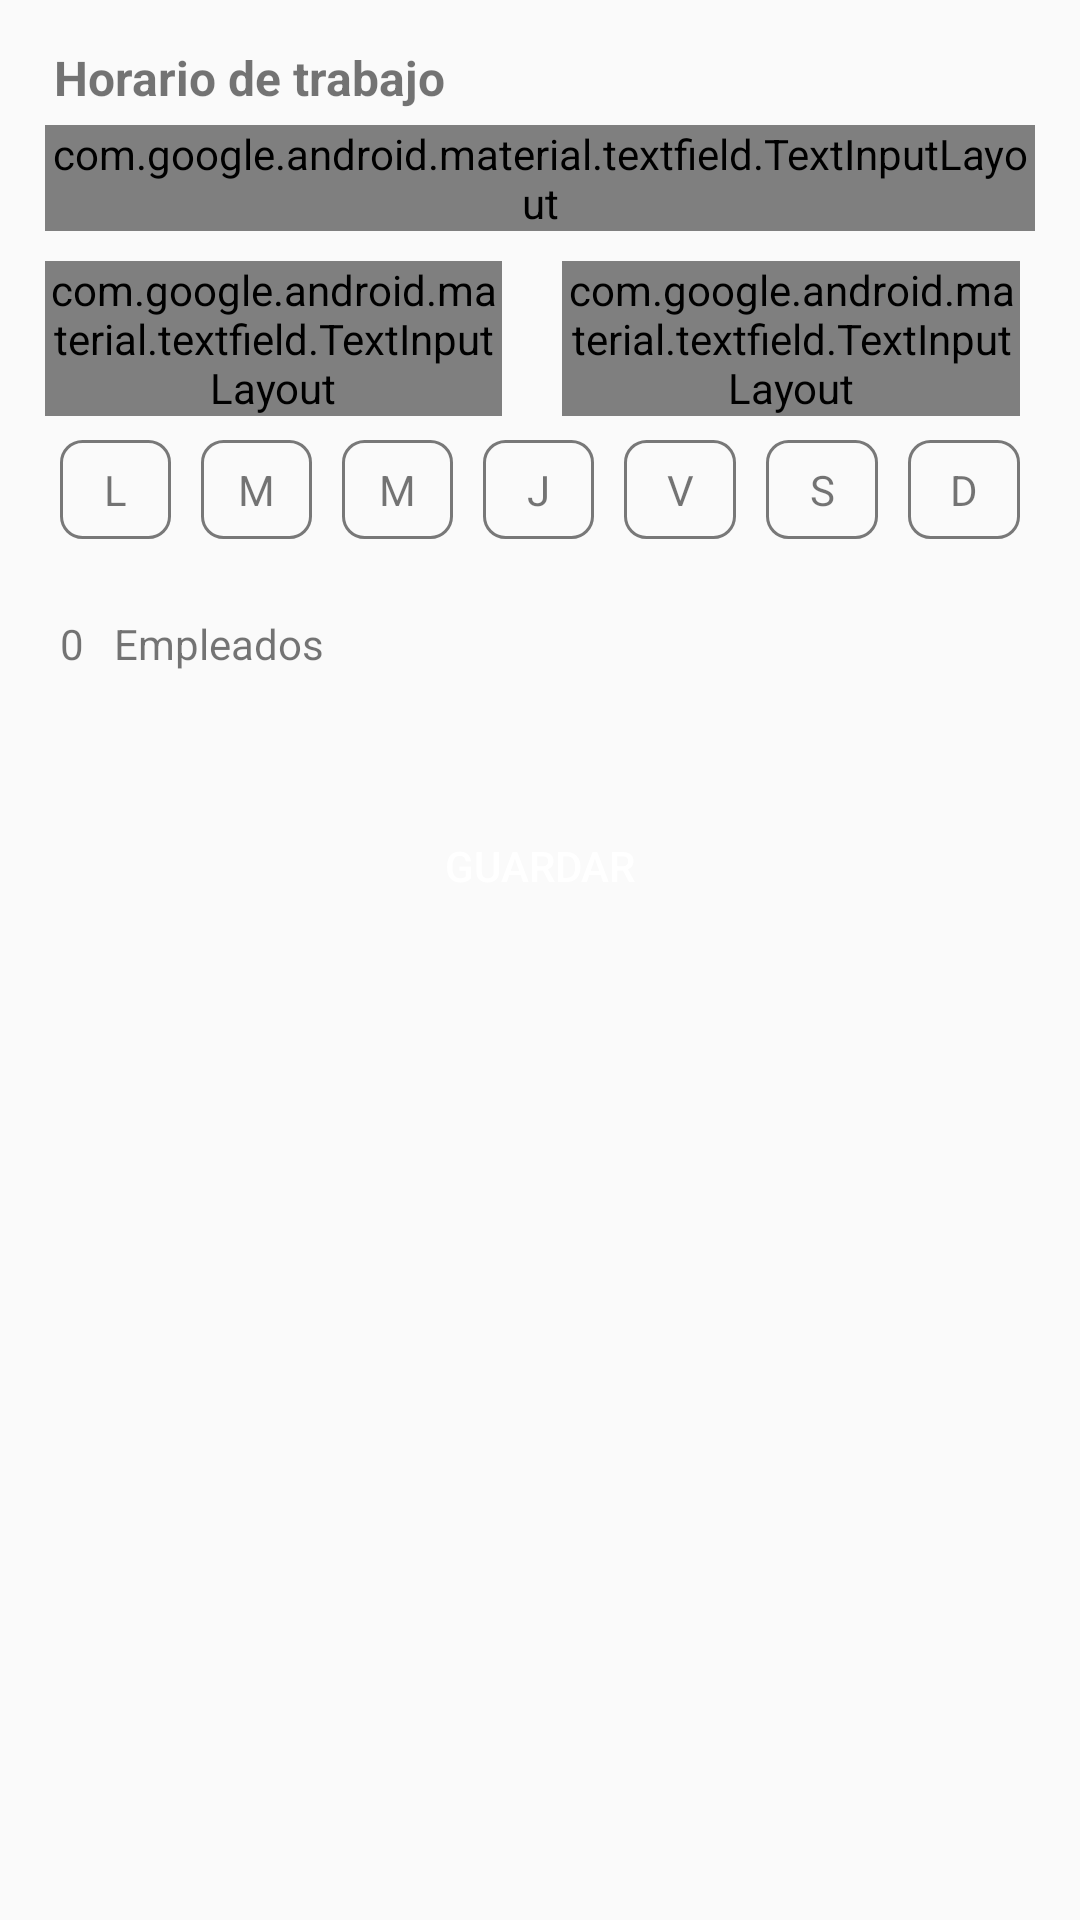

Produce the Android XML layout that renders to this screen, including the resource entries it uses.
<!-- AndroidManifest.xml: application theme Theme.Demo.NoActionBar -->
<!-- res/layout/activity_horario.xml -->
<?xml version="1.0" encoding="utf-8"?>
<LinearLayout xmlns:android="http://schemas.android.com/apk/res/android"
    xmlns:app="http://schemas.android.com/apk/res-auto"
    xmlns:tools="http://schemas.android.com/tools"
    android:layout_width="match_parent"
    android:layout_height="match_parent"
    android:orientation="vertical"
    tools:context="com.tiburela.android.controlAsistencia.demo.Activities.ActivityHorario">

    <TextView
        android:id="@+id/txtNombreHorario"
        android:layout_width="match_parent"
        android:layout_height="wrap_content"
        android:layout_marginLeft="18dp"
        android:layout_marginTop="15dp"
        android:text="Horario de trabajo"
        android:textSize="16sp"
        android:textStyle="bold" />

    <com.google.android.material.textfield.TextInputLayout
        style="@style/Widget.MaterialComponents.TextInputLayout.OutlinedBox.Dense"

        android:layout_width="match_parent"
        android:layout_height="wrap_content"
        android:layout_marginLeft="15dp"
        android:layout_marginTop="5dp"
        android:layout_marginRight="15dp"
        android:gravity="center">

        <com.google.android.material.textfield.TextInputEditText
            android:id="@+id/ediNombreHorario"
            android:layout_width="match_parent"
            android:layout_height="wrap_content"
            android:hint="Nombre Horario"
            android:textSize="16sp" />
    </com.google.android.material.textfield.TextInputLayout>

    <LinearLayout
        android:layout_width="match_parent"
        android:layout_height="wrap_content"
        android:layout_marginLeft="15dp"
        android:layout_marginTop="10dp"
        android:layout_marginRight="20dp"
        android:orientation="horizontal">

        <com.google.android.material.textfield.TextInputLayout
            style="@style/Widget.MaterialComponents.TextInputLayout.OutlinedBox.Dense"

            android:layout_width="0dp"
            android:layout_height="wrap_content"
            android:layout_marginRight="10dp"
            android:layout_weight="1"
            android:gravity="center">

            <com.google.android.material.textfield.TextInputEditText
                android:id="@+id/txtImputEntrada"
                android:layout_width="match_parent"
                android:layout_height="wrap_content"
                android:hint="Entrada"
                android:textSize="16sp" />
        </com.google.android.material.textfield.TextInputLayout>

        <com.google.android.material.textfield.TextInputLayout
            style="@style/Widget.MaterialComponents.TextInputLayout.OutlinedBox.Dense"

            android:layout_width="0dp"
            android:layout_height="wrap_content"
            android:layout_marginLeft="10dp"
            android:layout_weight="1">

            <com.google.android.material.textfield.TextInputEditText
                android:id="@+id/txtImputSalida"
                android:layout_width="match_parent"
                android:layout_height="wrap_content"
                android:hint="Salida"
                android:textSize="16sp" />
        </com.google.android.material.textfield.TextInputLayout>
    </LinearLayout>

    <LinearLayout
        android:layout_width="match_parent"
        android:layout_height="wrap_content"
        android:layout_marginLeft="15dp"
        android:layout_marginTop="3dp"
        android:layout_marginRight="15dp"
        android:orientation="horizontal">

        <TextView
            android:id="@+id/txtLunes"
            android:layout_width="0dp"
            android:layout_height="wrap_content"
            android:layout_margin="5dp"
            android:layout_weight="1"
            android:background="@drawable/back_dia_no_selected"
            android:gravity="center"
            android:padding="7dp"
            android:tag="1"
            android:text="L"
            app:layout_constraintDimensionRatio="1:1" />

        <TextView
            android:id="@+id/txtMartes"
            android:layout_width="0dp"
            android:layout_height="wrap_content"
            android:layout_margin="5dp"
            android:layout_weight="1"
            android:background="@drawable/back_dia_no_selected"
            android:gravity="center"
            android:padding="7dp"
            android:tag="2"
            android:text="M"
            app:layout_constraintDimensionRatio="1:1" />

        <TextView
            android:id="@+id/txtMiercoles"
            android:layout_width="0dp"
            android:layout_height="wrap_content"
            android:layout_margin="5dp"
            android:layout_weight="1"
            android:background="@drawable/back_dia_no_selected"
            android:gravity="center"
            android:padding="7dp"
            android:tag="3"
            android:text="M"
            app:layout_constraintDimensionRatio="1:1" />

        <TextView
            android:id="@+id/txtJueves"
            android:layout_width="0dp"
            android:layout_height="wrap_content"
            android:layout_margin="5dp"
            android:layout_weight="1"
            android:background="@drawable/back_dia_no_selected"
            android:gravity="center"
            android:padding="7dp"
            android:tag="4"
            android:text="J"
            app:layout_constraintDimensionRatio="1:1" />

        <TextView
            android:id="@+id/txtViernes"
            android:layout_width="0dp"
            android:layout_height="wrap_content"
            android:layout_margin="5dp"
            android:layout_weight="1"
            android:background="@drawable/back_dia_no_selected"
            android:gravity="center"
            android:padding="7dp"
            android:tag="5"
            android:text="V"
            app:layout_constraintDimensionRatio="1:1" />

        <TextView
            android:id="@+id/txtSabado"
            android:layout_width="0dp"
            android:layout_height="wrap_content"
            android:layout_margin="5dp"
            android:layout_weight="1"
            android:background="@drawable/back_dia_no_selected"
            android:gravity="center"
            android:padding="7dp"
            android:tag="6"
            android:text="S"
            app:layout_constraintDimensionRatio="1:1" />

        <TextView
            android:id="@+id/txtDomingo"
            android:layout_width="0dp"
            android:layout_height="wrap_content"
            android:layout_margin="5dp"
            android:layout_weight="1"
            android:background="@drawable/back_dia_no_selected"
            android:gravity="center"
            android:padding="7dp"
            android:tag="7"
            android:text="D"
            app:layout_constraintDimensionRatio="1:1" />

    </LinearLayout>

    <LinearLayout
        android:layout_width="match_parent"
        android:layout_height="wrap_content"
        android:layout_marginLeft="20dp"
        android:layout_marginTop="10dp"
        android:layout_marginRight="20dp"
        android:orientation="horizontal">

        <TextView
            android:id="@+id/txtNumsEmpleados"
            android:layout_width="wrap_content"
            android:layout_height="match_parent"
            android:gravity="center_vertical"
            android:text="0" />

        <TextView
            android:layout_width="wrap_content"
            android:layout_height="match_parent"
            android:layout_marginLeft="10dp"
            android:layout_weight="1"
            android:gravity="center_vertical"
            android:text="Empleados" />

        <LinearLayout
            android:layout_width="wrap_content"
            android:layout_height="match_parent"
            android:layout_weight="1"
            android:orientation="vertical">

            <ImageView
                android:id="@+id/imgAddEmpleado"
                android:layout_width="40dp"
                android:layout_height="40dp"
                android:layout_gravity="right"
                app:srcCompat="@drawable/ic_baseline_person_add_horario" />

        </LinearLayout>

    </LinearLayout>

    <Button
        android:id="@+id/btnGuardar"
        android:layout_width="match_parent"
        android:layout_height="wrap_content"
        android:layout_gravity="center"
        android:layout_marginLeft="20dp"
        android:layout_marginTop="30dp"
        android:layout_marginRight="20dp"
        android:background="@drawable/back_draw"
        android:text="Guardar"
        android:textColor="#FFFFFF" />
</LinearLayout>
<!-- resources referenced by this layout -->
<resources>
  <!-- drawable back_dia_no_selected (drawable) -->
  <?xml version="1.0" encoding="utf-8"?>
  <shape xmlns:android="http://schemas.android.com/apk/res/android">
  
      <solid android:color="#00E91E63" />
      <stroke
          android:width="1dp"
          android:color="#787878"/>
      <corners android:radius="7dp" />
  
  </shape>
  <!-- drawable ic_baseline_person_add_horario (drawable) -->
  <vector android:height="24dp" android:tint="#673AB7"
      android:viewportHeight="24" android:viewportWidth="24"
      android:width="24dp" xmlns:android="http://schemas.android.com/apk/res/android">
      <path android:fillColor="@android:color/white" android:pathData="M13,8c0,-2.21 -1.79,-4 -4,-4S5,5.79 5,8s1.79,4 4,4S13,10.21 13,8zM15,10v2h3v3h2v-3h3v-2h-3V7h-2v3H15zM1,18v2h16v-2c0,-2.66 -5.33,-4 -8,-4S1,15.34 1,18z"/>
  </vector>
  <style name="Theme.Demo.NoActionBar">
          <item name="windowActionBar">false</item>
          <item name="windowNoTitle">true</item>
      </style>
</resources>
